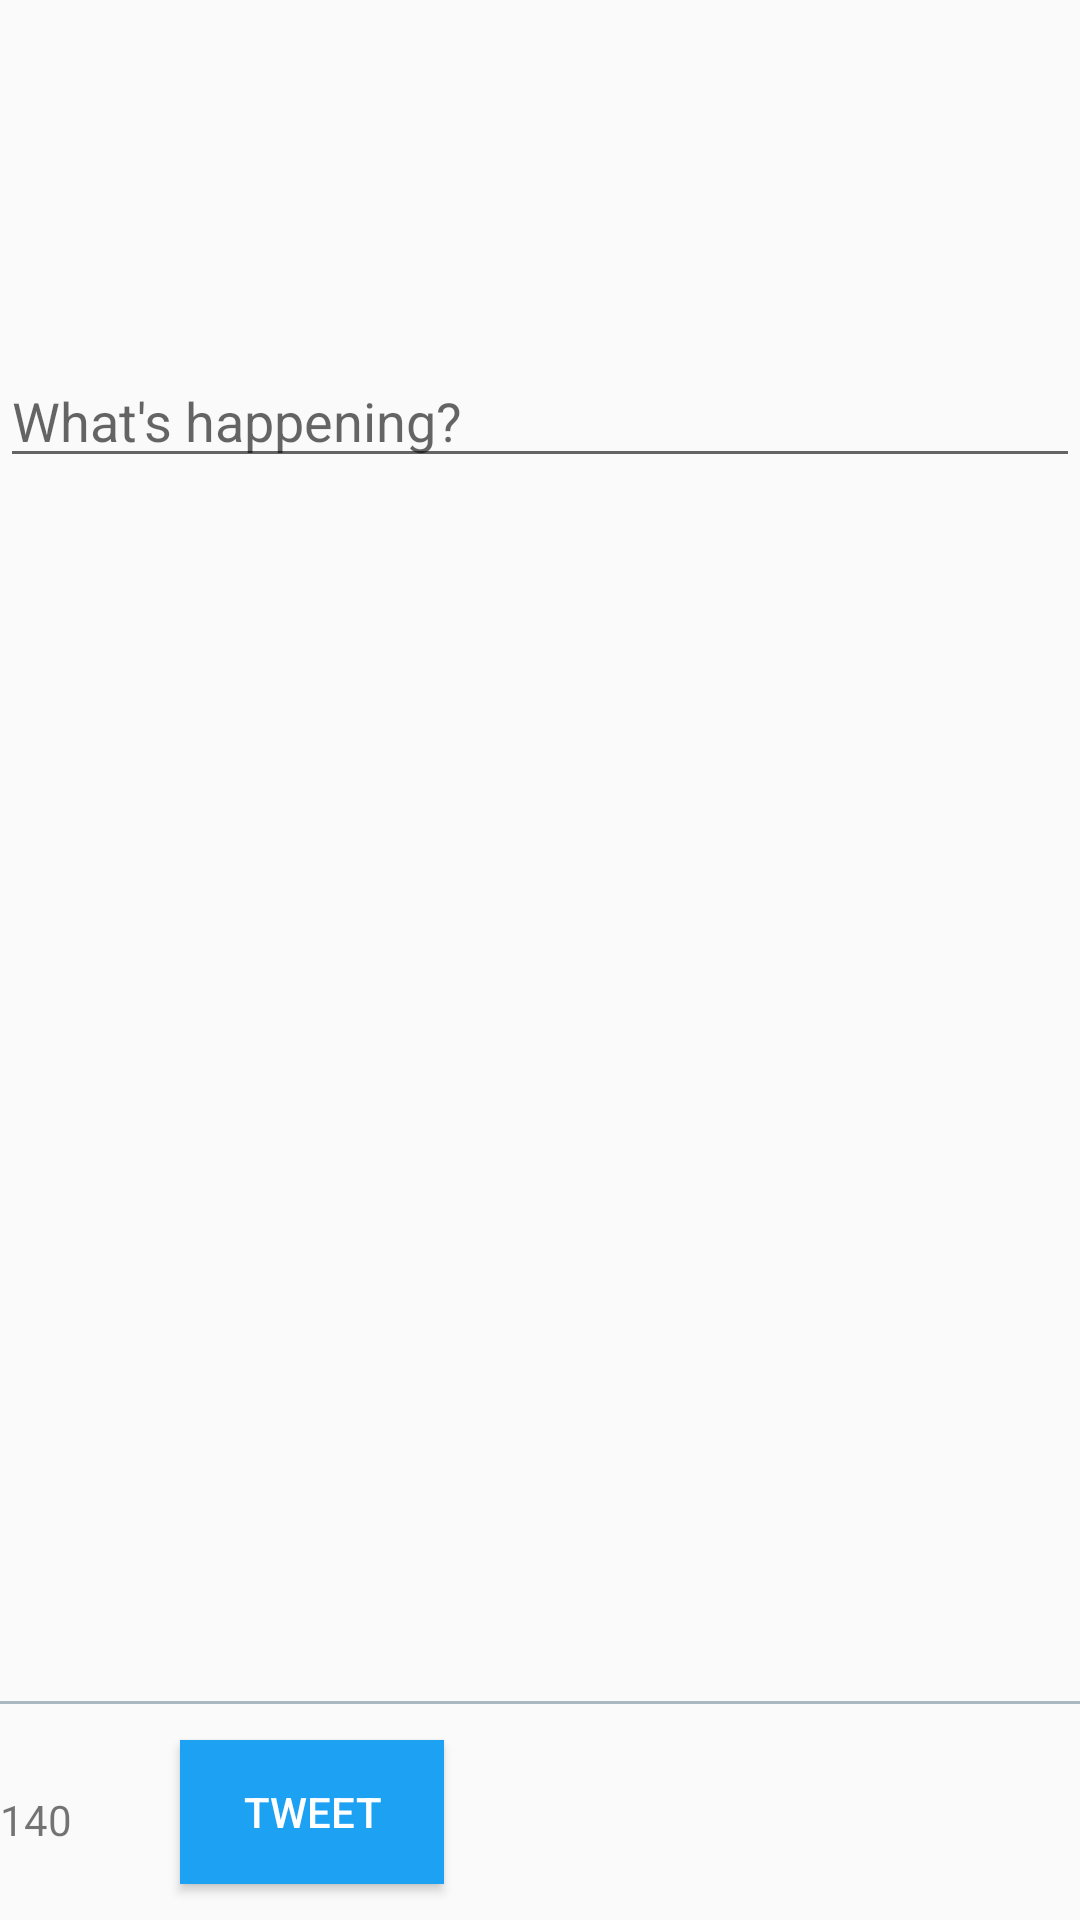

This screen was rendered from an Android layout file. Write that file and the resources it references.
<!-- AndroidManifest.xml: application theme AppTheme -->
<!-- res/layout/activity_compose.xml -->
<?xml version="1.0" encoding="utf-8"?>
<RelativeLayout xmlns:android="http://schemas.android.com/apk/res/android"
    xmlns:app="http://schemas.android.com/apk/res-auto"
    xmlns:tools="http://schemas.android.com/tools"
    android:layout_width="match_parent"
    android:layout_height="match_parent"
    tools:context="com.codepath.apps.restclienttemplate.ComposeActivity">

    <EditText
        android:id="@+id/etTweetBody"
        android:layout_width="match_parent"
        android:layout_height="wrap_content"
        android:ems="10"
        android:hint="@string/my_hint"
        android:inputType="textMultiLine"
        android:layout_alignParentStart="true"
        android:layout_marginTop="118dp" />

    <TextView
        android:id="@+id/tvCharCount"
        android:layout_width="wrap_content"
        android:layout_height="wrap_content"
        android:layout_alignParentBottom="true"
        android:text="140"
        tools:text="TextView"
        android:layout_marginBottom="24dp"
        android:layout_marginLeft="12dp"
        android:layout_marginEnd="12dp"/>
    <Button
        android:id="@+id/btTweet"
        android:layout_width="wrap_content"
        android:layout_height="wrap_content"
        android:layout_alignParentBottom="true"
        android:onClick="onSubmit"
        android:text="Tweet"
        android:layout_toRightOf="@id/tvCharCount"
        android:background="@color/twitter_blue"
        android:layout_marginLeft="24dp"
        android:textColor="@color/white"
        android:layout_marginBottom="12dp"
        />
    <View
        android:layout_width="fill_parent"
        android:layout_height="1dip"
        android:background="@color/medium_gray"
        android:layout_above="@id/btTweet"
        android:id="@+id/line"
        android:layout_marginBottom="12dp" />
</RelativeLayout>
<!-- resources referenced by this layout -->
<resources>
  <color name="medium_gray">#ffaab8c2</color>
  <color name="twitter_blue">#ff1da1f2</color>
  <color name="white">#ffffff</color>
  <string name="my_hint">What\'s happening?</string>
  <style name="AppTheme" parent="AppBaseTheme">
          
          <item name="actionBarStyle">@style/CustomActionBar</item>
  
      </style>
  <style name="AppBaseTheme" parent="Theme.AppCompat.Light.DarkActionBar">
          
      </style>
  <style name="CustomActionBar">
          <item name="android:background">@color/twitter_blue</item>
          <item name="background">@color/twitter_blue</item>
  
          <item name="titleTextStyle">@style/CustomActionBar.TitleTextStyle</item>
      </style>
  <style name="CustomActionBar.TitleTextStyle" parent="TextAppearance.AppCompat.Widget.ActionBar.Title">
          <item name="android:textColor">@color/white</item>
      </style>
</resources>
